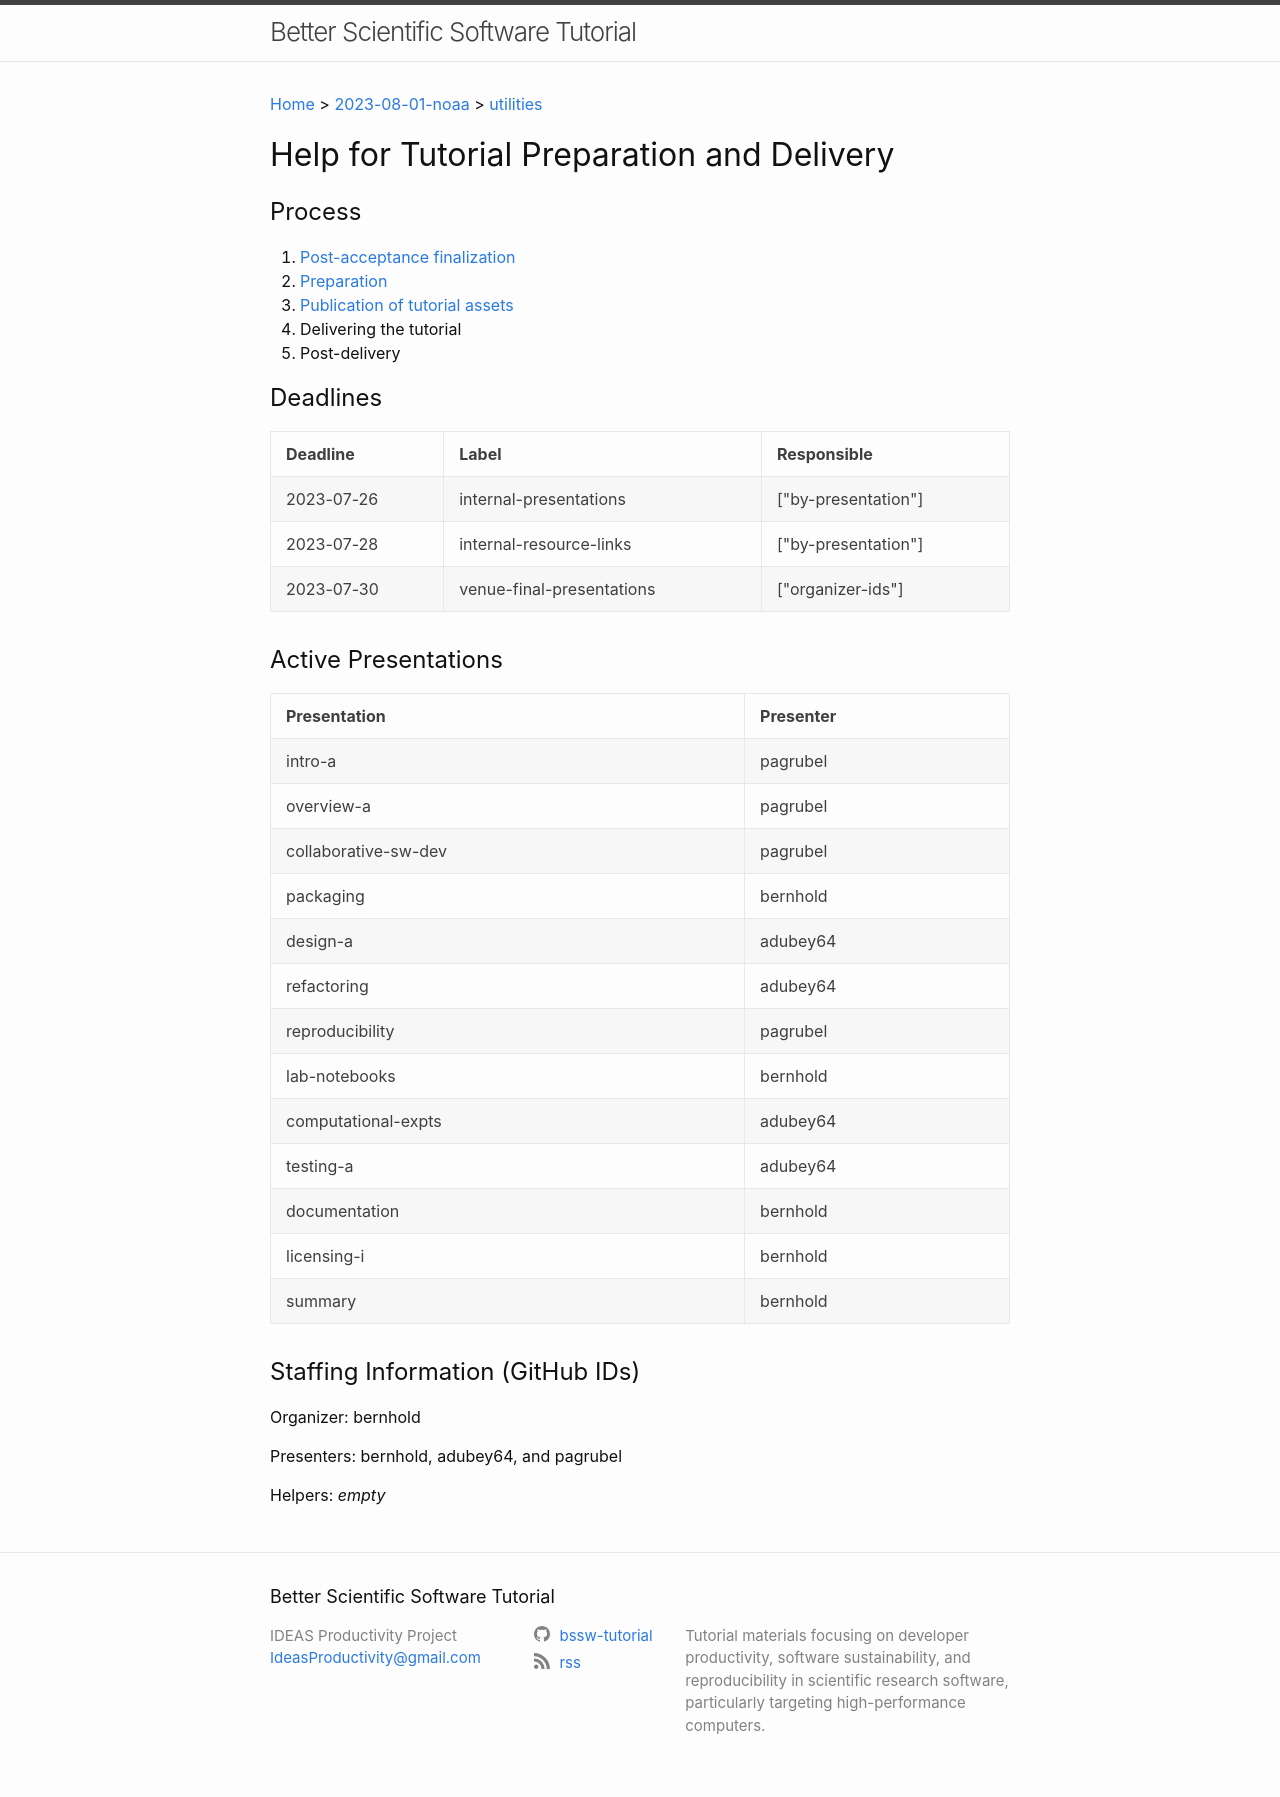

repository: bssw-tutorial/bssw-tutorial.github.io · page: 2023-08-01-noaa/utilities.html · generator: jekyll

---
layout: default
---
{%- include set-event-label-from-path -%}
{%- assign my-event = site.data.bsswt[event-label].event -%}
{% if my-event.artifacts %}
  {% assign my-artifacts = my-event.artifacts %}
{% else %}
  {% assign my-artifacts = site.data.bsswt[event-label].event.artifacts %}
{% endif %}
{% include key-artifact-shorthands artifacts=my-artifacts %}
{% assign my-presentations = site.data.bsswt[event-label].presentations %}
{% assign my-agenda = site.data.bsswt[event-label].agenda %}
{% include set-presentation-order agenda=my-agenda presentations=my-presentations %}
{% assign my-organizers = site.data.bsswt[event-label].event.organizer-ids %}
{% if site.data.bsswt[event-label].event.presenters %}
  {% assign my-presenters-d = site.data.bsswt[event-label].event.presenters %}
  {% assign my-presenters = "" | split: "," %}
  {% for p in my-presenters-d %}{% assign my-presenters = my-presenters | push: p.github-id %}{% endfor %}
{% else %}
  {% assign my-presenters = site.data.bsswt[event-label].event.presenter-ids %}
{% endif %}
{% if site.data.bsswt[event-label].event.helpers %}
  {% assign my-helpers-d = site.data.bsswt[event-label].event.helpers %}
  {% assign my-helpers = "" | split: "," %}
  {% for p in my-helpers-d %}{% assign my-helpers = my-helpers | push: p.github-id %}{% endfor %}
{% else %}
  {% assign my-helpers = site.data.bsswt[event-label].event.helpers-ids %}
{% endif %}
{% assign my-deadlines = site.data.bsswt[event-label].event.deadlines %}

[Home]({{ site.url }}) > [{{ event-label }}]({{ site.url }}/{{ event-label }}) > [utilities]({{ site.url }}/{{ event-label }}/utilities)

{% comment %}
  Check some high-level variables and issue warnings or errors where appropriate.
  Doing this after the breadcrumbs so the flow of the page makes sense.

  NOTE: `event-label` is central to everthing on this page, but we don't bother checking it because
  we're extracting it from the file's path information, which should never fail. (He says with fingers crossed)
{% endcomment %}

{% unless my-artifacts %}
  {% capture msg %}`artifacts` not defined in file `_data/bsswt/{{ event-label }}/event.yml` (preferred) or `_data/bsswt/{{ event-label }}/artifacts.yml`{% endcapture %}
  {% include emit-warning.html msg=msg %}
{% endunless %}
{% unless my-presentations %}
  {% capture msg %}`presentations` not defined. Check file `_data/bsswt/{{ event-label }}/presentations.yml{% endcapture %}
  {% include emit-warning.html msg=msg %}
{% endunless %}
{% unless my-agenda %}
  {% capture msg %}`agenda` not defined. Check file `_data/bsswt/{{ event-label }}/agenda.csv`{% endcapture %}
  {% include emit-warning.html msg=msg %}
{% endunless %}
{% unless my-organizers %}
  {% capture msg %}`organizer-ids` not defined in file `_data/bsswt/{{ event-label }}/event.yml`{% endcapture %}
  {% include emit-warning.html msg=msg %}
{% endunless %}
{% unless my-presenters-d or my-presenters %}
  {% capture msg %}`presenters or presenter-ids` not defined in file `_data/bsswt/{{ event-label }}/event.yml`{% endcapture %}
  {% include emit-warning.html msg=msg %}
{% endunless %}
{% unless my-deadlines %}
  {% capture msg %}`deadlines` not defined in file `_data/bsswt/{{ event-label }}/event.yml`{% endcapture %}
  {% include emit-warning.html msg=msg %}
{% endunless %}

# Help for Tutorial Preparation and Delivery

## Process

1. [Post-acceptance finalization](./utilities-finalization.html)
2. [Preparation](./utilities-preparation.html)
3. [Publication of tutorial assets](./utilities-publication.html)
4. Delivering the tutorial
5. Post-delivery

## Deadlines

{% if my-deadlines %}
{% assign my-deadlines-sorted = my-deadlines | sort: "due", "last" %}

| **Deadline** | **Label** | **Responsible** |
{% for d in my-deadlines-sorted %}{% if d.due %}| {{ d.due | default: "*none*" }} | {{ d.label }} | {{ d.responsible | inspect }} |
{% endif %}{% endfor %}
{% else %}
  {% capture msg %}`deadlines` not defined in file `_data/bsswt/{{ event-label }}/event.yml`{% endcapture %}
  {% include emit-error.html msg=msg %}
{% endif %}

## Active Presentations

{% if my-agenda %}
| **Presentation** | **Presenter** |
{% for p in presentation-order %}| {{ p }} | {{ presenter-order[forloop.index0] }} |
{% endfor %}
{% else %}
  {% capture msg %}`presentation-order` not defined. Check file `_data/bsswt/{{ event-label }}/agenda.csv`{% endcapture %}
  {% include emit-error.html msg=msg %}
{% endif %}

## Staffing Information (GitHub IDs)

{% if my-organizers %}
  {{ my-organizers | size | pluralize: "Organizer:", "Organizers:" }} {{ my-organizers | array_to_sentence_string }}
{% else %}
  Organizers: *to be announced*
{% endif %}

{% comment %}
  If my-presenters-d exists, up above, we extracted a my-presenters array of just the github-ids.  So we only need to print that to verify.
  Same for helpers.
{% endcomment %}

{% if my-presenters %}
  {{ my-presenters | size | pluralize: "Presenter:", "Presenters:" }} {{ my-presenters | array_to_sentence_string }}
{% else %}
  Presenters: *to be announced*
{% endif %}

{% if my-helpers %}
  {{ my-helpers | size | pluralize: "Helper:", "Helpers:" }} {{ my-helpers | array_to_sentence_string }}
{% else %}
  Helpers: *empty*
{% endif %}
